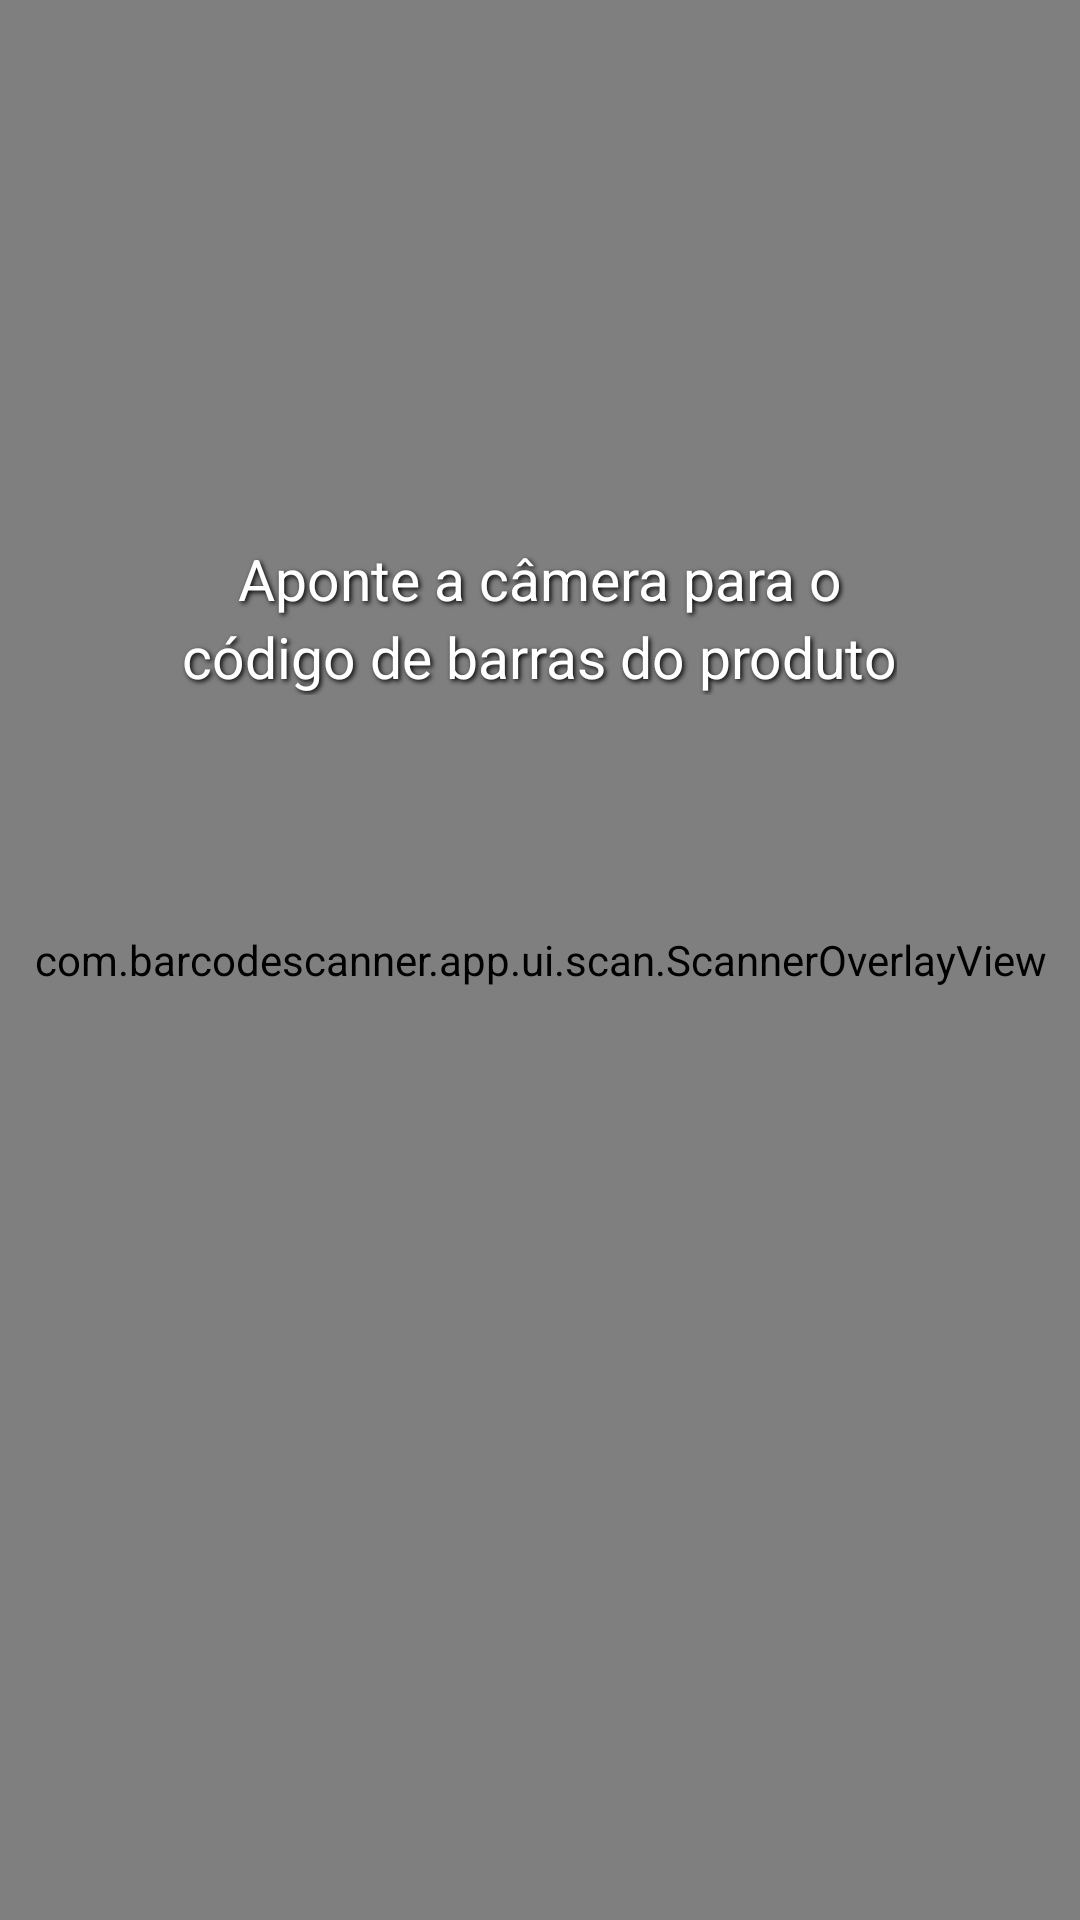

Android layout source for this screen:
<!-- AndroidManifest.xml: application theme Theme.BarcodeScanner -->
<!-- res/layout/fragment_scan.xml -->
<?xml version="1.0" encoding="utf-8"?>
<FrameLayout xmlns:android="http://schemas.android.com/apk/res/android"
    xmlns:app="http://schemas.android.com/apk/res-auto"
    android:layout_width="match_parent"
    android:layout_height="match_parent"
    android:background="@color/black">

    
    <androidx.camera.view.PreviewView
        android:id="@+id/preview_view"
        android:layout_width="match_parent"
        android:layout_height="match_parent" />

    
    <com.barcodescanner.app.ui.scan.ScannerOverlayView
        android:id="@+id/scanner_overlay"
        android:layout_width="match_parent"
        android:layout_height="match_parent" />

    
    <TextView
        android:id="@+id/scan_instruction"
        android:layout_width="wrap_content"
        android:layout_height="wrap_content"
        android:layout_gravity="center_horizontal"
        android:layout_marginTop="180dp"
        android:gravity="center"
        android:text="@string/scan_instruction"
        android:textColor="@color/white"
        android:textSize="19sp"
        android:lineSpacingMultiplier="1.15"
        android:shadowColor="@color/black"
        android:shadowDx="2"
        android:shadowDy="2"
        android:shadowRadius="4" />

    
    <LinearLayout
        android:id="@+id/permission_container"
        android:layout_width="match_parent"
        android:layout_height="match_parent"
        android:layout_gravity="center"
        android:orientation="vertical"
        android:gravity="center"
        android:padding="@dimen/spacing_large"
        android:visibility="gone">

        <TextView
            android:layout_width="wrap_content"
            android:layout_height="wrap_content"
            android:text="@string/camera_permission_denied"
            android:textColor="@color/white"
            android:textSize="@dimen/text_size_body"
            android:gravity="center"
            android:layout_marginBottom="@dimen/spacing_normal" />

        <com.google.android.material.button.MaterialButton
            android:id="@+id/btn_request_permission"
            android:layout_width="wrap_content"
            android:layout_height="wrap_content"
            android:text="@string/grant_permission" />
    </LinearLayout>

    
    <FrameLayout
        android:id="@+id/loading_overlay"
        android:layout_width="match_parent"
        android:layout_height="match_parent"
        android:background="#CC000000"
        android:visibility="gone"
        android:clickable="true"
        android:focusable="true">

        <LinearLayout
            android:layout_width="wrap_content"
            android:layout_height="wrap_content"
            android:layout_gravity="center"
            android:orientation="vertical"
            android:gravity="center"
            android:padding="@dimen/spacing_large">

            <ProgressBar
                android:layout_width="56dp"
                android:layout_height="56dp"
                android:indeterminateTint="@color/white" />

            <TextView
                android:layout_width="wrap_content"
                android:layout_height="wrap_content"
                android:text="Processando código de barras..."
                android:textColor="@color/white"
                android:textSize="16sp"
                android:layout_marginTop="16dp"
                android:gravity="center" />
        </LinearLayout>
    </FrameLayout>

</FrameLayout>
<!-- resources referenced by this layout -->
<resources>
  <color name="black">#000000</color>
  <color name="white">#FFFFFF</color>
  <dimen name="spacing_large">24dp</dimen>
  <dimen name="spacing_normal">16dp</dimen>
  <dimen name="text_size_body">16sp</dimen>
  <string name="camera_permission_denied">Permissão de câmera necessária para escanear códigos de barras</string>
  <string name="grant_permission">Conceder Permissão</string>
  <string name="scan_instruction">Aponte a câmera para o\ncódigo de barras do produto</string>
  <style name="Theme.BarcodeScanner" parent="Base.Theme.BarcodeScanner" />
  <style name="Base.Theme.BarcodeScanner" parent="Theme.Material3.DayNight.NoActionBar">
          <item name="colorPrimary">@color/primary</item>
          <item name="colorPrimaryDark">@color/primary_dark</item>
          <item name="colorAccent">@color/accent</item>
          <item name="android:statusBarColor">@color/primary</item>
          <item name="android:windowLightStatusBar" tools:targetApi="m">false</item>
          <item name="android:windowAnimationStyle">@null</item>
          <item name="android:fragmentOpenEnterAnimation">@anim/no_animation</item>
          <item name="android:fragmentOpenExitAnimation">@anim/no_animation</item>
          <item name="android:fragmentCloseEnterAnimation">@anim/no_animation</item>
          <item name="android:fragmentCloseExitAnimation">@anim/no_animation</item>
      </style>
  <color name="primary">#1976D2</color>
  <color name="primary_dark">#0D47A1</color>
  <color name="accent">#FF6F00</color>
</resources>
